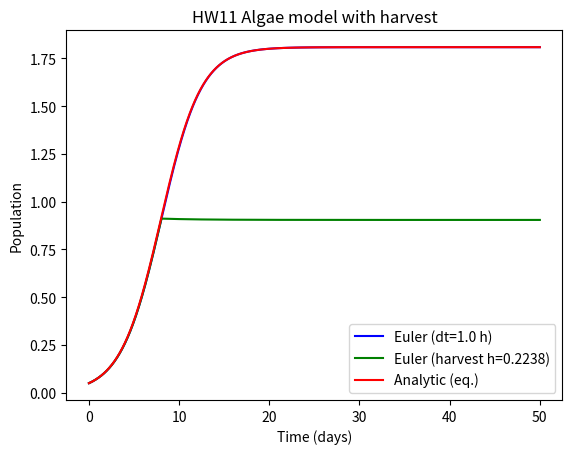

Source code (Python):
# -*- coding: utf-8 -*-
"""
BE523 Biosystems Analysis & Design
HW11 - Problem 4. Logistic model, harvest when concentration reaches K/2
       K, r and P0 values from previous HW

Created on Sat Feb 13 22:56:55 2021
[redacted]
"""
import numpy as np
import matplotlib.pyplot as plt

dt = 1/24  # time step, in days
K = 1.8083  # maximum carrying capacity
r = 0.4477  # low density growth rate
hr = r/2  # harvest rate
P0 = 0.0498  # initial population
steps = 50

t = np.linspace(0, steps, int(steps/dt)+1)  # time vector
print(t)

# initialize the population vectors
P = np.zeros(len(t))
Pharv = np.zeros(len(t))
P[0], Pharv[0] = P0, P0

for i in range(1, len(t)):
    P[i] = P[i-1] + r * P[i-1] * (1 - P[i-1]/K)*dt
    h = (hr if Pharv[i-1] > K/2 else 0)  # harvest when concentration reaches K/2
    Pharv[i] = Pharv[i-1] + r * Pharv[i-1] * (1 - Pharv[i-1]/K)*dt - (h * Pharv[i-1] * dt)

# Make predictions using the analytical model and numpy array
Pexp = (K * P0 * np.exp(r*t))/(K + P0 * (np.exp(r*t) - 1))

plt.plot(t, P, 'b-', t, Pharv, 'g-', t, Pexp, 'r-')
plt.legend(['Euler (dt=%.1f h)' % (dt*24), 'Euler (harvest h=%.4f)' % hr, 'Analytic (eq.)'], loc='best')
plt.title('HW11 Algae model with harvest')
plt.xlabel('Time (days)')
plt.ylabel('Population')
plt.savefig('p4_logistic_model_%ddays_0.5K.png' % steps, dpi=300, bbox_inches='tight')
plt.show()
